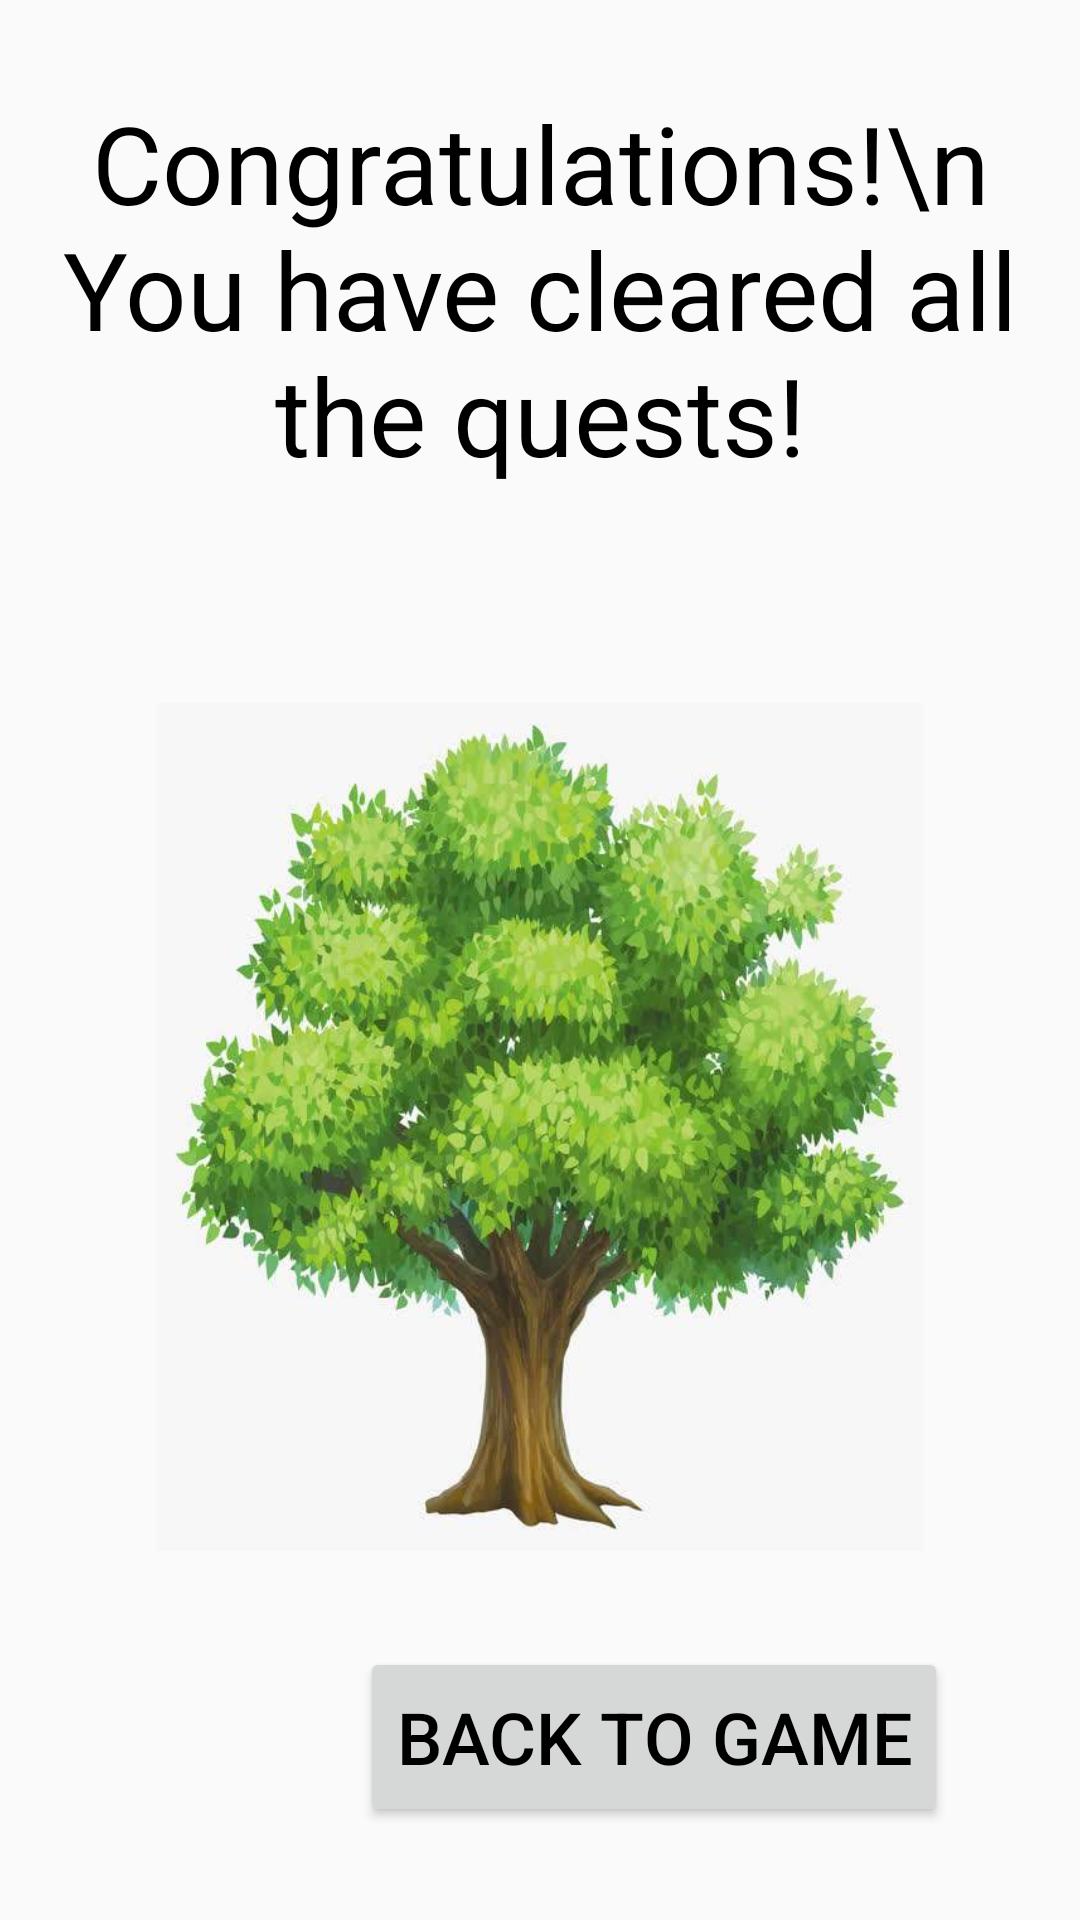

Layout XML and referenced resources for this Android screen:
<!-- AndroidManifest.xml: application theme AppTheme -->
<!-- res/layout/congratulation.xml -->
<?xml version="1.0" encoding="utf-8"?>
<LinearLayout xmlns:android="http://schemas.android.com/apk/res/android"
    xmlns:app="http://schemas.android.com/apk/res-auto"
    android:orientation="vertical" android:layout_width="match_parent"
    android:layout_height="match_parent">

    <RelativeLayout
        android:layout_width="match_parent"
        android:layout_height="517dp">

        <TextView
            android:id="@+id/title"
            android:layout_width="wrap_content"
            android:layout_height="wrap_content"
            android:layout_centerHorizontal="true"
            android:layout_marginTop="30dp"
            android:layout_marginBottom="42dp"
            android:gravity="center"
            android:text="Congratulations!\n You have cleared all the quests!"
            android:textSize="36sp"
            android:visibility="visible" />


        <ImageView
            android:id="@+id/tree"
            android:layout_width="298dp"
            android:layout_height="350dp"
            android:layout_below="@+id/title"
            android:layout_centerHorizontal="true"
            android:layout_marginTop="30dp"
            android:layout_marginBottom="0dp"
            app:srcCompat="@drawable/game1_tree" />


        <ImageView
            android:id="@+id/apple1"
            android:layout_width="39dp"
            android:layout_height="39dp"
            android:layout_alignStart="@+id/tree"
            android:layout_alignLeft="@+id/tree"
            android:layout_alignBottom="@+id/tree"
            android:layout_marginStart="80dp"
            android:layout_marginLeft="80dp"
            android:layout_marginBottom="189dp"
            android:background="@drawable/apple" />

        <ImageView
            android:id="@+id/apple2"
            android:layout_width="37dp"
            android:layout_height="38dp"
            android:layout_alignStart="@+id/tree"
            android:layout_alignLeft="@+id/tree"
            android:layout_alignBottom="@+id/tree"
            android:layout_marginStart="144dp"
            android:layout_marginLeft="144dp"
            android:layout_marginBottom="122dp"
            android:background="@drawable/apple" />

        <ImageView
            android:id="@+id/apple3"
            android:layout_width="37dp"
            android:layout_height="35dp"
            android:layout_alignStart="@+id/tree"
            android:layout_alignLeft="@+id/tree"
            android:layout_alignBottom="@+id/tree"
            android:layout_marginStart="175dp"
            android:layout_marginLeft="175dp"
            android:layout_marginBottom="192dp"
            android:background="@drawable/apple" />

    </RelativeLayout>

    <LinearLayout
        android:layout_width="match_parent"
        android:layout_height="124dp">

        <Button
            android:id="@+id/gamepage"
            android:layout_width="wrap_content"
            android:layout_height="60dp"
            android:layout_gravity="center"
            android:layout_marginLeft="120dp"
            android:text="Back to Game"
            android:textSize="24sp" />

    </LinearLayout>

</LinearLayout>
<!-- resources referenced by this layout -->
<resources>
  <!-- drawable game1_tree: png bitmap (drawable, 42843 bytes) -->
  <style name="AppTheme" parent="Theme.AppCompat.Light.DarkActionBar">
          
          <item name="colorPrimary">@color/colorPrimary</item>
          <item name="colorPrimaryDark">@color/colorPrimaryDark</item>
          <item name="colorAccent">@color/colorAccent</item>
          <item name="android:textColor">@android:color/black</item>
  
          <item name="windowNoTitle">true</item>
      </style>
  <color name="colorPrimary">#525A59</color>
  <color name="colorPrimaryDark">#00574B</color>
  <color name="colorAccent">#D81B60</color>
</resources>
